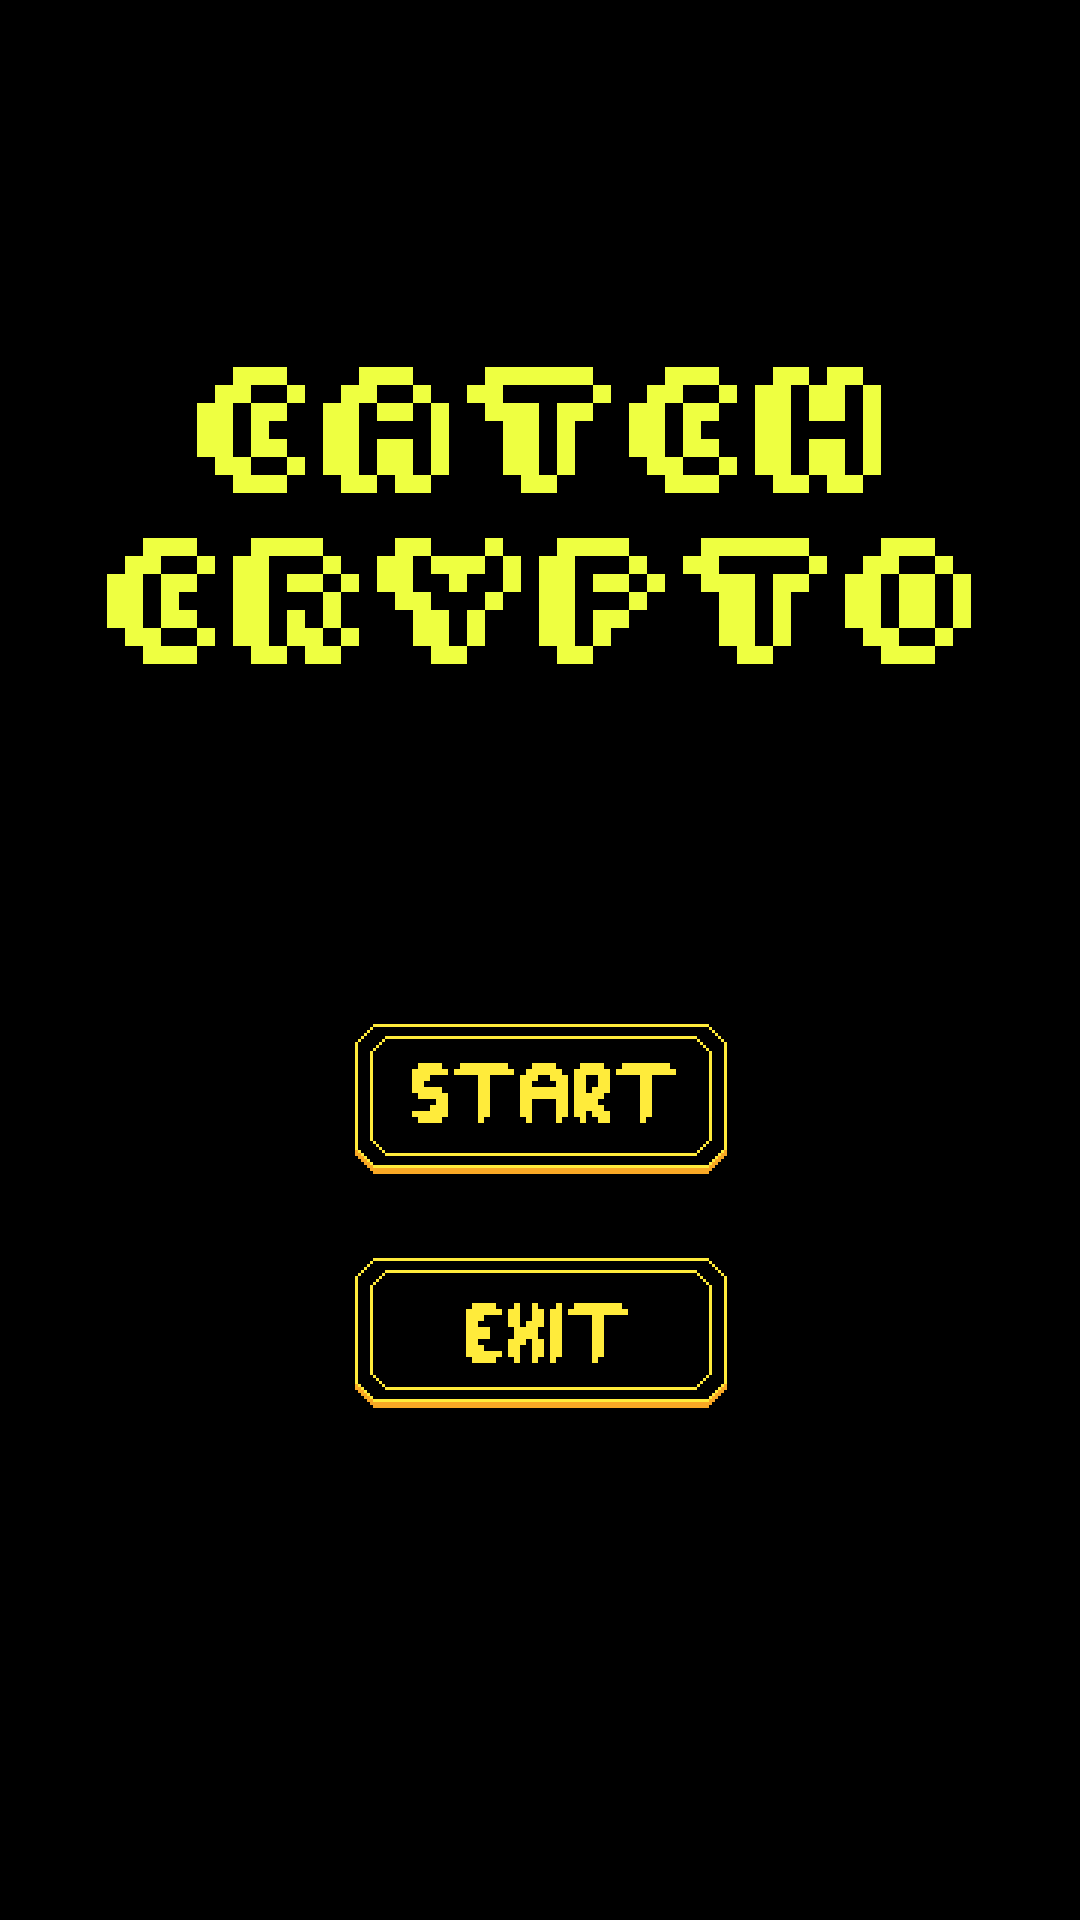

Write the Android layout XML for this screen, with the resource values it uses.
<!-- AndroidManifest.xml: application theme AppTheme -->
<!-- res/layout/activity_main.xml -->
<?xml version="1.0" encoding="utf-8"?>
<androidx.constraintlayout.widget.ConstraintLayout xmlns:android="http://schemas.android.com/apk/res/android"
    xmlns:app="http://schemas.android.com/apk/res-auto"
    xmlns:tools="http://schemas.android.com/tools"
    android:layout_width="match_parent"
    android:layout_height="match_parent"
    android:background="#000000"
    tools:context=".MainActivity">

    <Button
        android:id="@+id/button"
        android:layout_width="wrap_content"
        android:layout_height="wrap_content"
        android:layout_marginTop="92dp"
        android:background="@drawable/butonplay"
        android:onClick="start"
        app:layout_constraintEnd_toEndOf="parent"
        app:layout_constraintHorizontal_bias="0.501"
        app:layout_constraintStart_toStartOf="parent"
        app:layout_constraintTop_toBottomOf="@+id/imageView" />

    <Button
        android:layout_width="wrap_content"
        android:layout_height="wrap_content"
        android:layout_marginTop="28dp"
        android:background="@drawable/butonexit"
        android:onClick="exit"
        app:layout_constraintEnd_toEndOf="parent"
        app:layout_constraintHorizontal_bias="0.501"
        app:layout_constraintStart_toStartOf="parent"
        app:layout_constraintTop_toBottomOf="@+id/button"
        tools:ignore="MissingConstraints" />

    <ImageView
        android:id="@+id/imageView"
        android:layout_width="wrap_content"
        android:layout_height="wrap_content"
        app:layout_constraintBottom_toBottomOf="parent"
        app:layout_constraintEnd_toEndOf="parent"
        app:layout_constraintHorizontal_bias="0.495"
        app:layout_constraintStart_toStartOf="parent"
        app:layout_constraintTop_toTopOf="parent"
        app:layout_constraintVertical_bias="0.203"
        app:srcCompat="@drawable/logo" />

</androidx.constraintlayout.widget.ConstraintLayout>
<!-- resources referenced by this layout -->
<resources>
  <!-- drawable butonexit (drawable) -->
  <?xml version="1.0" encoding="utf-8"?>
  <selector xmlns:android="http://schemas.android.com/apk/res/android">
      <item android:state_pressed="true" android:drawable="@drawable/exitt"/>
      <item android:drawable="@drawable/exit"/>
  </selector>
  <!-- drawable butonplay (drawable) -->
  <?xml version="1.0" encoding="utf-8"?>
  <selector xmlns:android="http://schemas.android.com/apk/res/android">
  
      <item android:state_pressed="true" android:drawable="@drawable/startt"/>
      <item android:drawable="@drawable/start"/>
  </selector>
  <!-- drawable logo: png bitmap (drawable-hdpi, 7246 bytes) -->
  <style name="AppTheme" parent="Theme.AppCompat.Light.NoActionBar">
          
          <item name="android:windowNoTitle">true</item>
          <item name="android:windowActionBar">false</item>
          <item name="android:windowFullscreen">true</item>
          <item name="colorPrimary">@color/colorPrimary</item>
          <item name="colorPrimaryDark">@color/colorPrimaryDark</item>
          <item name="colorAccent">@color/colorAccent</item>
      </style>
  <!-- drawable exitt: png bitmap (drawable-hdpi, 1879 bytes) -->
  <!-- drawable exit: png bitmap (drawable-hdpi, 2026 bytes) -->
  <!-- drawable startt: png bitmap (drawable-hdpi, 2073 bytes) -->
  <!-- drawable start: png bitmap (drawable-hdpi, 2218 bytes) -->
  <!-- not gathered from this repository: default colours our renderer supplied (Android Studio template values) -->
  <color name="colorPrimary">#FF6200EE</color>
  <color name="colorPrimaryDark">#FF3700B3</color>
  <color name="colorAccent">#FF03DAC5</color>
</resources>
